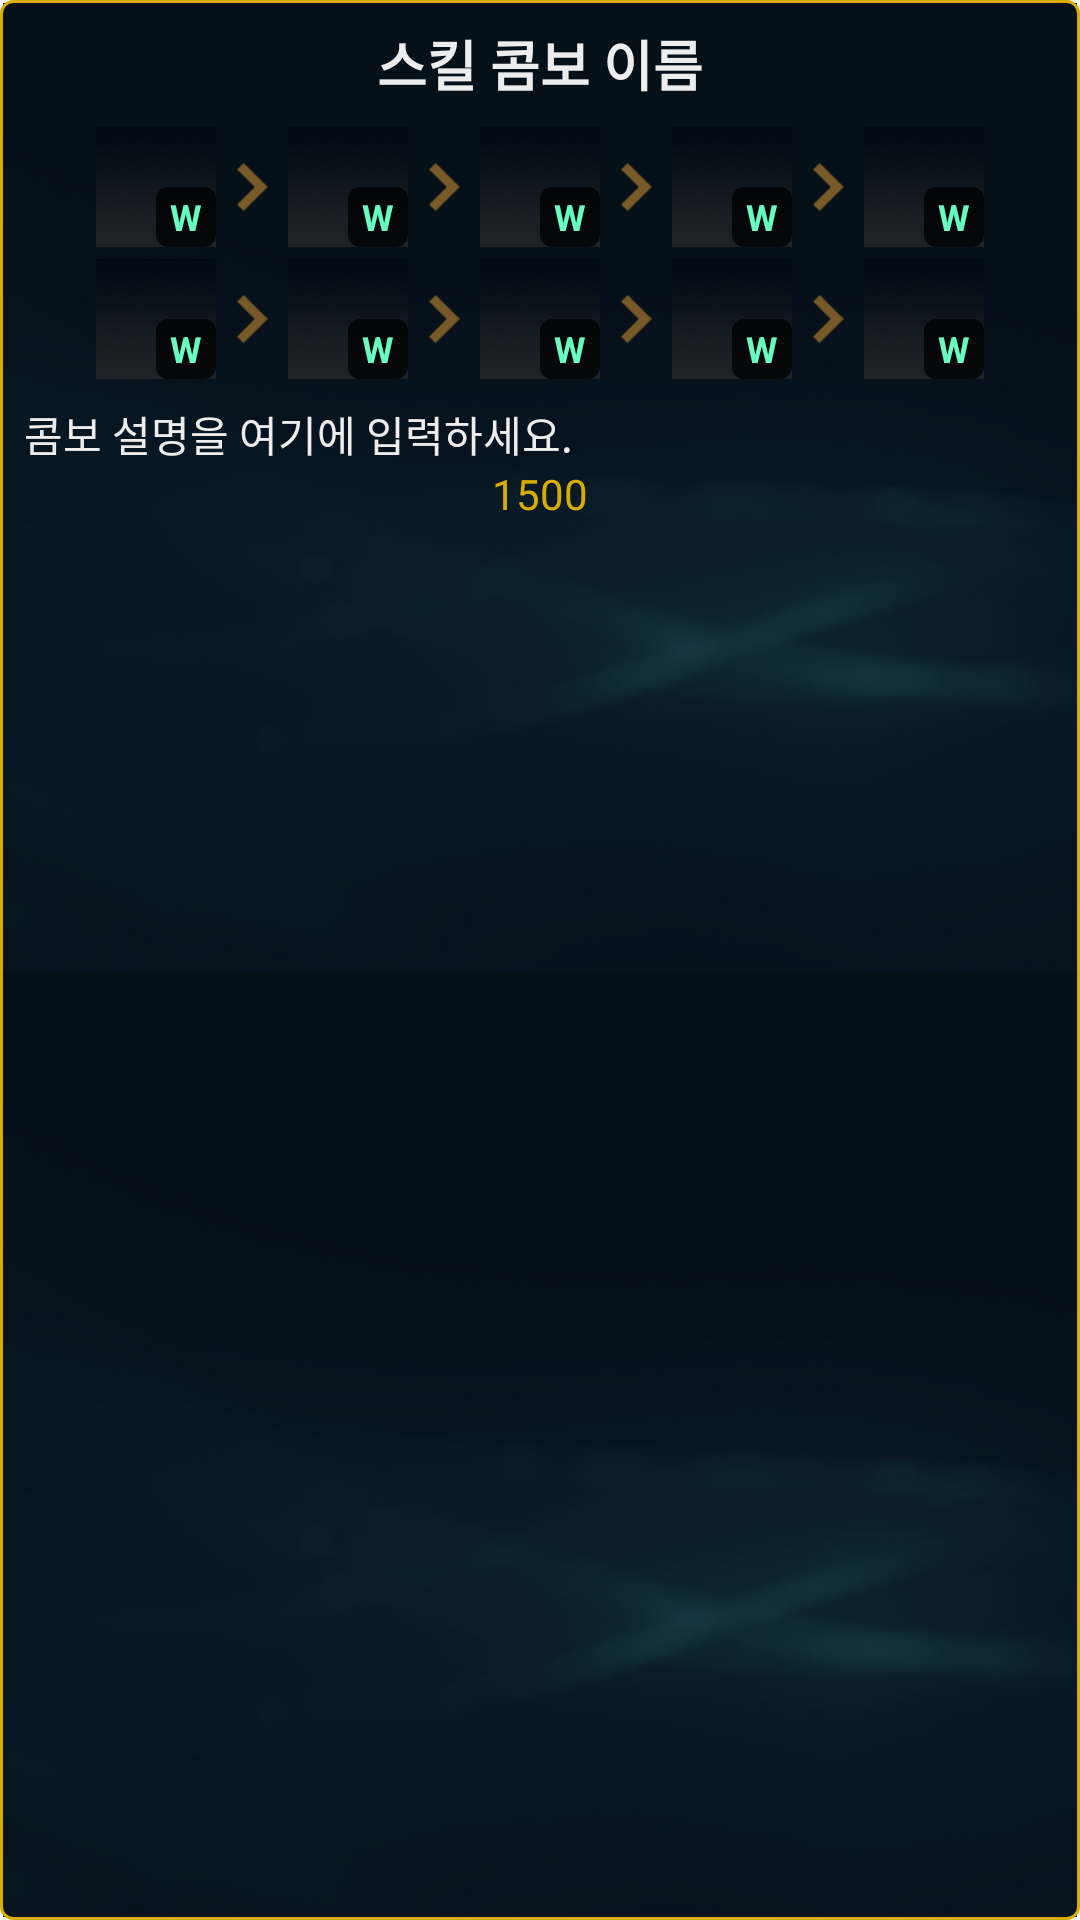

Layout XML and referenced resources for this Android screen:
<!-- AndroidManifest.xml: application theme Theme.LOLresearchcenter -->
<!-- res/layout/skill_combo_ui.xml -->
<?xml version="1.0" encoding="utf-8"?>
<FrameLayout
    xmlns:android="http://schemas.android.com/apk/res/android"
    android:id="@+id/skillComboContainer"
    android:layout_width="match_parent"
    android:layout_height="200dp"
    android:layout_margin="8dp"
    android:background="@drawable/lol_textpanel_bg"
    android:padding="8dp">

    <LinearLayout
        android:orientation="vertical"
        android:layout_width="match_parent"
        android:layout_height="wrap_content">

        
        <TextView
            android:id="@+id/tvComboName"
            android:layout_width="match_parent"
            android:layout_height="wrap_content"
            android:textColor="@color/lol_on_surface"
            android:text="스킬 콤보 이름"
            android:textSize="18sp"
            android:textStyle="bold"
            android:gravity="center"
            android:paddingBottom="8dp"/>

        
        <LinearLayout
            android:layout_width="match_parent"
            android:layout_height="wrap_content"
            android:orientation="horizontal">

            
            <LinearLayout
                android:orientation="vertical"
                android:layout_width="match_parent"
                android:layout_height="wrap_content">

                
                <LinearLayout
                    android:orientation="horizontal"
                    android:layout_width="match_parent"
                    android:layout_height="wrap_content"
                    android:gravity="center"
                    android:paddingBottom="4dp">

                    
                    <include
                        android:id="@+id/skillImg1"
                        layout="@layout/view_skill_icon_qwer"/>

                    
                    <ImageView
                        android:layout_width="16dp"
                        android:layout_height="16dp"
                        android:layout_marginStart="4dp"
                        android:layout_marginEnd="4dp"
                        android:src="@drawable/arrow_right"/>

                    
                    <include
                        android:id="@+id/skillImg2"
                        layout="@layout/view_skill_icon_qwer"/>

                    <ImageView
                        android:layout_width="16dp"
                        android:layout_height="16dp"
                        android:layout_marginStart="4dp"
                        android:layout_marginEnd="4dp"
                        android:src="@drawable/arrow_right"/>

                    
                    <include
                        android:id="@+id/skillImg3"
                        layout="@layout/view_skill_icon_qwer"/>

                    <ImageView
                        android:layout_width="16dp"
                        android:layout_height="16dp"
                        android:layout_marginStart="4dp"
                        android:layout_marginEnd="4dp"
                        android:src="@drawable/arrow_right"/>

                    
                    <include
                        android:id="@+id/skillImg4"
                        layout="@layout/view_skill_icon_qwer"/>

                    <ImageView
                        android:layout_width="16dp"
                        android:layout_height="16dp"
                        android:layout_marginStart="4dp"
                        android:layout_marginEnd="4dp"
                        android:src="@drawable/arrow_right"/>

                    
                    <include
                        android:id="@+id/skillImg5"
                        layout="@layout/view_skill_icon_qwer"/>
                </LinearLayout>

                
                <LinearLayout
                    android:orientation="horizontal"
                    android:layout_width="match_parent"
                    android:layout_height="wrap_content"
                    android:gravity="center">

                    
                    <include
                        android:id="@+id/skillImg6"
                        layout="@layout/view_skill_icon_qwer"/>

                    <ImageView
                        android:layout_width="16dp"
                        android:layout_height="16dp"
                        android:layout_marginStart="4dp"
                        android:layout_marginEnd="4dp"
                        android:src="@drawable/arrow_right"/>

                    
                    <include
                        android:id="@+id/skillImg7"
                        layout="@layout/view_skill_icon_qwer"/>

                    <ImageView
                        android:layout_width="16dp"
                        android:layout_height="16dp"
                        android:layout_marginStart="4dp"
                        android:layout_marginEnd="4dp"
                        android:src="@drawable/arrow_right"/>

                    
                    <include
                        android:id="@+id/skillImg8"
                        layout="@layout/view_skill_icon_qwer"/>

                    <ImageView
                        android:layout_width="16dp"
                        android:layout_height="16dp"
                        android:layout_marginStart="4dp"
                        android:layout_marginEnd="4dp"
                        android:src="@drawable/arrow_right"/>

                    
                    <include
                        android:id="@+id/skillImg9"
                        layout="@layout/view_skill_icon_qwer"/>

                    <ImageView
                        android:layout_width="16dp"
                        android:layout_height="16dp"
                        android:layout_marginStart="4dp"
                        android:layout_marginEnd="4dp"
                        android:src="@drawable/arrow_right"/>

                    
                    <include
                        android:id="@+id/skillImg10"
                        layout="@layout/view_skill_icon_qwer"/>
                </LinearLayout>
            </LinearLayout>

            
        </LinearLayout>

        
        <TextView
            android:id="@+id/tvComboDescription"
            android:layout_width="match_parent"
            android:layout_height="wrap_content"
            android:textColor="@color/lol_on_surface"
            android:text="콤보 설명을 여기에 입력하세요."
            android:textSize="14sp"
            android:paddingTop="8dp"/>

        <TextView
            android:id="@+id/tvDamageTextView"
            android:layout_width="match_parent"
            android:layout_height="wrap_content"
            android:fontFamily="@font/friz_quadrata_bold"
            android:gravity="center"
            android:text="1500"
            android:textAlignment="center"
            android:textColor="@color/lol_gold" />
    </LinearLayout>
</FrameLayout>
<!-- res/layout/view_skill_icon_qwer.xml (included above) -->
<?xml version="1.0" encoding="utf-8"?>
<FrameLayout xmlns:android="http://schemas.android.com/apk/res/android"
    android:id="@+id/skillRoot"
    android:layout_width="40dp"
    android:layout_height="40dp">

    
    <ImageView
        android:id="@+id/imgSkill"
        android:layout_width="match_parent"
        android:layout_height="match_parent"
        android:src="@drawable/empty_icon"
        android:scaleType="centerCrop" />
    
    <TextView
        android:id="@+id/tvSkillKey"
        android:layout_width="20dp"
        android:layout_height="20dp"
        android:layout_gravity="bottom|end"
        android:background="@drawable/bg_skill_key"
        android:gravity="center"
        android:text="W"
        android:textColor="#66FFC2"
        android:textSize="12sp"
        android:textStyle="bold" />
    <ImageView
        android:id="@+id/imgFrame"
        android:layout_width="match_parent"
        android:layout_height="match_parent"
        android:src="@drawable/frame_gold"
        android:scaleType="fitXY"
        android:clickable="false"
        android:focusable="false"/>
</FrameLayout>
<!-- resources referenced by this layout -->
<resources>
  <color name="lol_gold">#D8AD00</color>
  <color name="lol_on_surface">#EDEDED</color>
  <!-- drawable arrow_right: png bitmap (drawable, 355 bytes) -->
  <!-- drawable bg_skill_key (drawable) -->
  <?xml version="1.0" encoding="utf-8"?>
  <shape xmlns:android="http://schemas.android.com/apk/res/android"
      android:shape="rectangle">
      <solid android:color="#CC000000"/>       
      <corners android:radius="4dp"/>          
  </shape>
  <!-- drawable empty_icon: png bitmap (drawable, 36854 bytes) -->
  <!-- drawable lol_textpanel_bg (drawable) -->
  <?xml version="1.0" encoding="utf-8"?>
  <layer-list xmlns:android="http://schemas.android.com/apk/res/android">
  
      
      <item
          android:left="1dp"
          android:top="1dp"
          android:right="1dp"
          android:bottom="1dp">
          <bitmap
              android:src="@drawable/back_highlight"
              android:tileMode="repeat"
              android:gravity="fill" />
      </item>
  
      
      <item>
          <shape android:shape="rectangle">
              
              <solid android:color="@android:color/transparent" />
              <stroke
                  android:width="1dp"
                  android:color="@color/lol_gold" />
              <corners android:radius="4dp" />
          </shape>
      </item>
  
  </layer-list>
  <style name="Theme.LOLresearchcenter" parent="Theme.MaterialComponents.DayNight.DarkActionBar">
          
          <item name="colorPrimary">@color/purple_500</item>
          <item name="colorPrimaryVariant">@color/purple_700</item>
          <item name="colorOnPrimary">@color/white</item>
          
          <item name="colorSecondary">@color/teal_200</item>
          <item name="colorSecondaryVariant">@color/teal_700</item>
          <item name="colorOnSecondary">@color/black</item>
          
          <item name="android:statusBarColor">?attr/colorPrimaryVariant</item>
          
      </style>
  <!-- drawable back_highlight: png bitmap (drawable, 137265 bytes) -->
  <color name="purple_500">#FF6200EE</color>
  <color name="purple_700">#FF3700B3</color>
  <color name="white">#FFFFFFFF</color>
  <color name="teal_200">#FF03DAC5</color>
  <color name="teal_700">#FF018786</color>
  <color name="black">#FF000000</color>
</resources>
